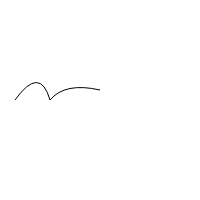
t = 0.00 s
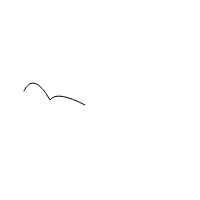
t = 1.25 s
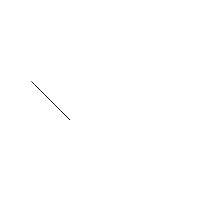
t = 2.50 s
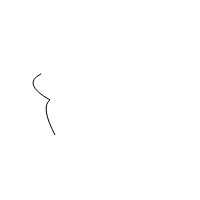
t = 3.75 s
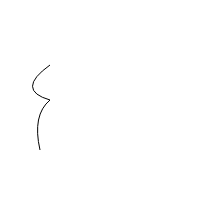
t = 5.00 s

The animated SVG that drew these frames (rendered in a browser with its animation timeline set to each time). Animation: 1 SMIL element (animate=1); one cycle of 5.00 s.

<?xml version="1.0"?>
<!DOCTYPE svg PUBLIC "-//W3C//DTD SVG 1.1//EN"
"http://www.w3.org/Graphics/SVG/1.1/DTD/svg11.dtd">
<svg 
    width="200" 
    height="200" 
    xmlns="http://www.w3.org/2000/svg"  
    xmlns:xlink="http://www.w3.org/1999/xlink"
>
    <path
        d="M 15 50 Q 40 15 50 50 65 32 100 40"
        style="fill:none;stroke:black;"
        transform="translate(0,50)"
    >
        <animate
            attributeName="d"
            attributeType="XML"
            to="M 50 15 Q 15 40 50 50 32 65 40 100"
            begin="0s"
            dur="5s"
            fill="freeze"
        />
    </path>
</svg>